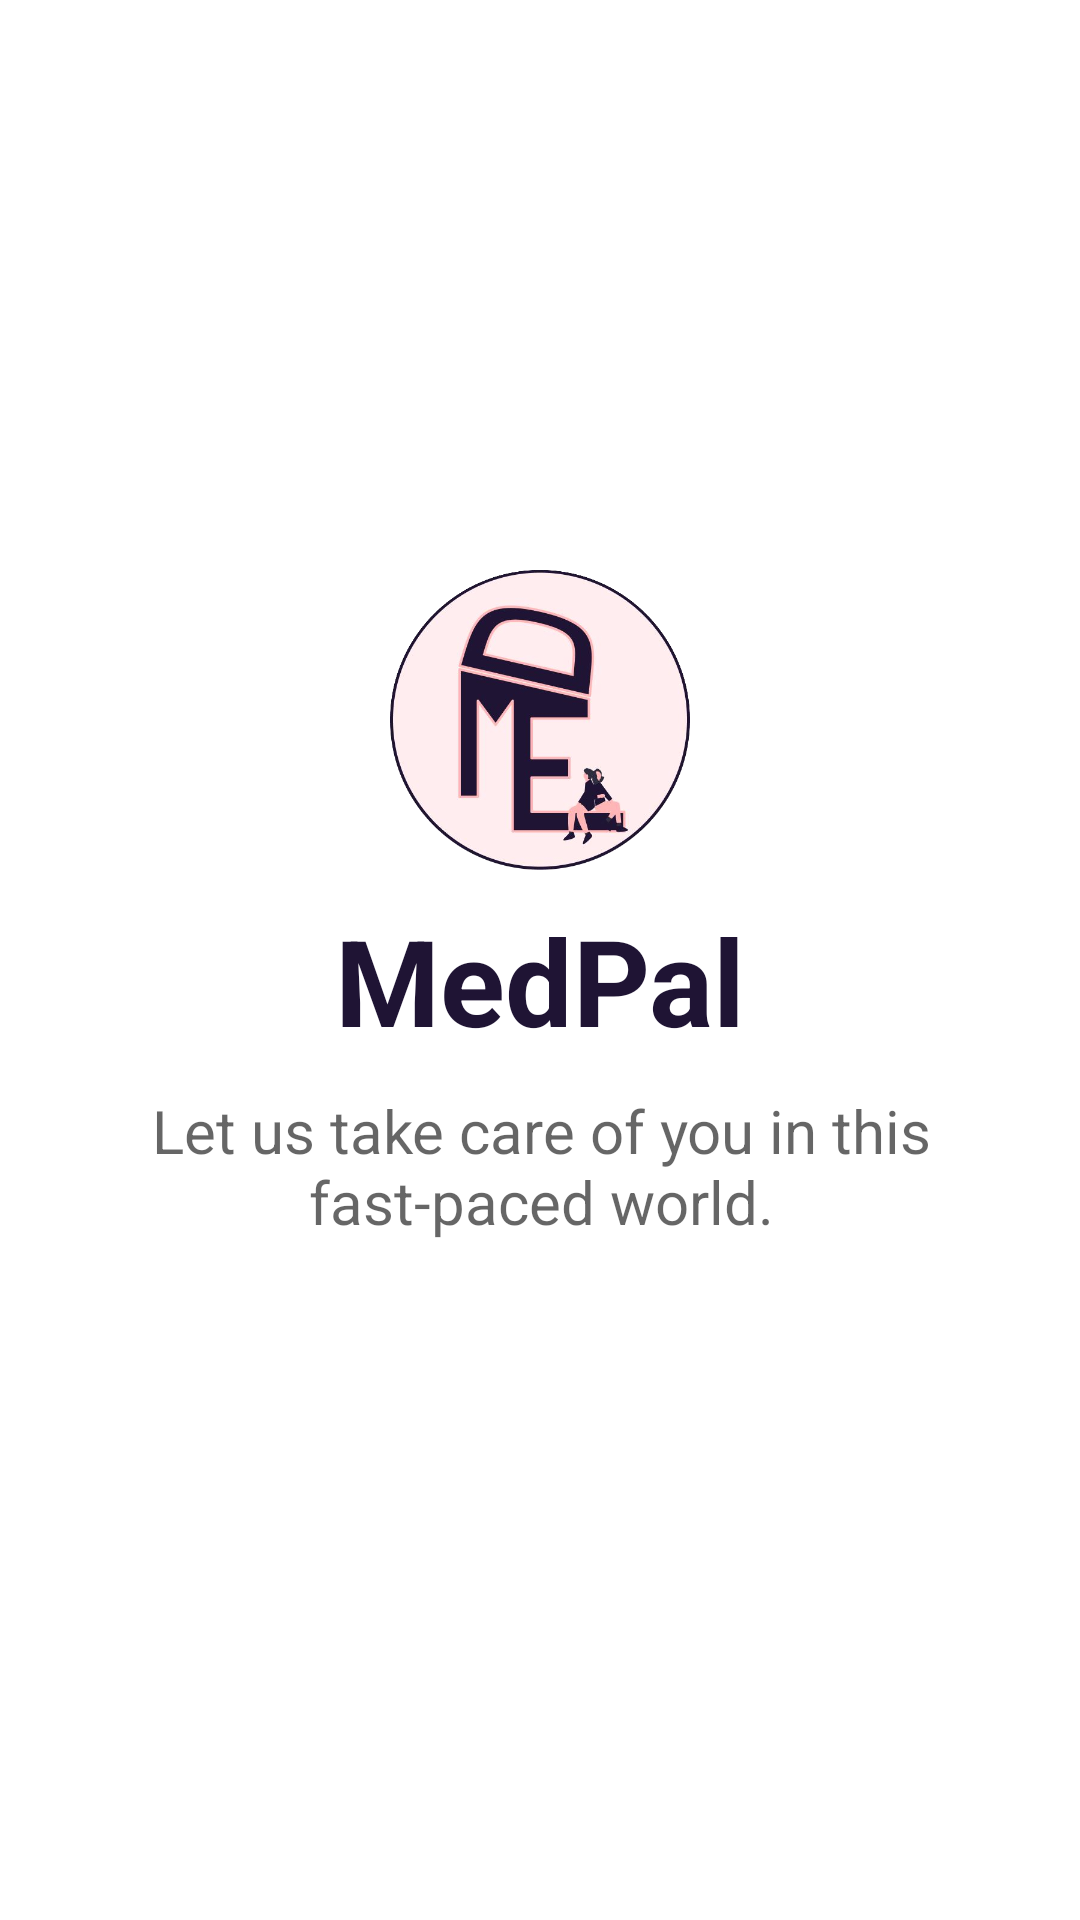

Here is an Android app screen rendered from its layout file. Give the layout XML and the strings, colors and styles it references.
<!-- AndroidManifest.xml: application theme Theme.MedPal -->
<!-- res/layout/activity_splash.xml -->
<?xml version="1.0" encoding="utf-8"?>
<androidx.constraintlayout.motion.widget.MotionLayout xmlns:android="http://schemas.android.com/apk/res/android"
    xmlns:app="http://schemas.android.com/apk/res-auto"
    xmlns:tools="http://schemas.android.com/tools"
    android:layout_width="match_parent"
    android:layout_height="match_parent"
    app:layoutDescription="@xml/activity_splash_scene"
    android:id="@+id/mlSplashScreen"
    tools:context=".activities.SplashActivity">

    <ImageView
        android:id="@+id/imageView1"
        android:layout_width="100dp"
        android:layout_height="100dp"
        android:layout_marginBottom="160dp"
        android:src="@drawable/splash_background"
        app:layout_constraintBottom_toBottomOf="parent"
        app:layout_constraintEnd_toEndOf="parent"
        app:layout_constraintHorizontal_bias="0.5"
        app:layout_constraintStart_toStartOf="parent"
        app:layout_constraintTop_toTopOf="parent"
        app:layout_constraintVertical_bias="0.5" />

    <ImageView
        android:id="@+id/imageView"
        android:layout_width="100dp"
        android:layout_height="100dp"
        android:layout_marginBottom="160dp"
        android:src="@drawable/ic_medpal_round"
        app:layout_constraintBottom_toBottomOf="parent"
        app:layout_constraintEnd_toEndOf="parent"
        app:layout_constraintHorizontal_bias="0.5"
        app:layout_constraintStart_toStartOf="parent"
        app:layout_constraintTop_toTopOf="parent"
        app:layout_constraintVertical_bias="0.5" />

    <TextView
        android:id="@+id/textView"
        style="@style/TextAppearance.AppCompat.Headline"
        android:layout_width="wrap_content"
        android:layout_height="wrap_content"
        android:paddingTop="10dp"
        android:text="MedPal"
        android:textColor="#1f1434"
        android:textSize="40sp"
        android:textStyle="bold"
        app:layout_constraintEnd_toEndOf="@+id/imageView1"
        app:layout_constraintStart_toStartOf="@+id/imageView1"
        app:layout_constraintTop_toBottomOf="@+id/imageView1" />

    <TextView
        android:id="@+id/textView2"
        style="@style/TextAppearance.AppCompat.Widget.ActionBar.Subtitle"
        android:layout_width="wrap_content"
        android:layout_height="wrap_content"
        android:paddingTop="10dp"
        android:text="Let us take care of you in this fast-paced world."
        android:textAlignment="center"
        android:textSize="20sp"
        app:layout_constraintEnd_toEndOf="@+id/textView"
        app:layout_constraintStart_toStartOf="@+id/textView"
        app:layout_constraintTop_toBottomOf="@+id/textView" />

</androidx.constraintlayout.motion.widget.MotionLayout>
<!-- resources referenced by this layout -->
<resources>
  <!-- drawable ic_medpal_round: png bitmap (drawable, 156576 bytes) -->
  <!-- drawable splash_background (drawable) -->
  <?xml version="1.0" encoding="utf-8"?>
  <shape xmlns:android="http://schemas.android.com/apk/res/android">
          <solid android:color="#FFEAEA" ></solid>
          <corners android:radius="600dp"/>
  </shape>
  <style name="Theme.MedPal" parent="Theme.MaterialComponents.DayNight.NoActionBar">
          
          <item name="colorPrimary">#FF569E</item>
          <item name="colorPrimaryVariant">@color/purple_700</item>
          <item name="colorOnPrimary">@color/white</item>
          
          <item name="colorSecondary">@color/teal_200</item>
          <item name="colorSecondaryVariant">@color/teal_700</item>
          <item name="colorOnSecondary">@color/black</item>
          
          <item name="android:statusBarColor">?attr/colorPrimaryVariant</item>
          
      </style>
  <color name="purple_700">#FF3700B3</color>
  <color name="white">#FFFFFFFF</color>
  <color name="teal_200">#FF03DAC5</color>
  <color name="teal_700">#FF018786</color>
  <color name="black">#FF000000</color>
</resources>
